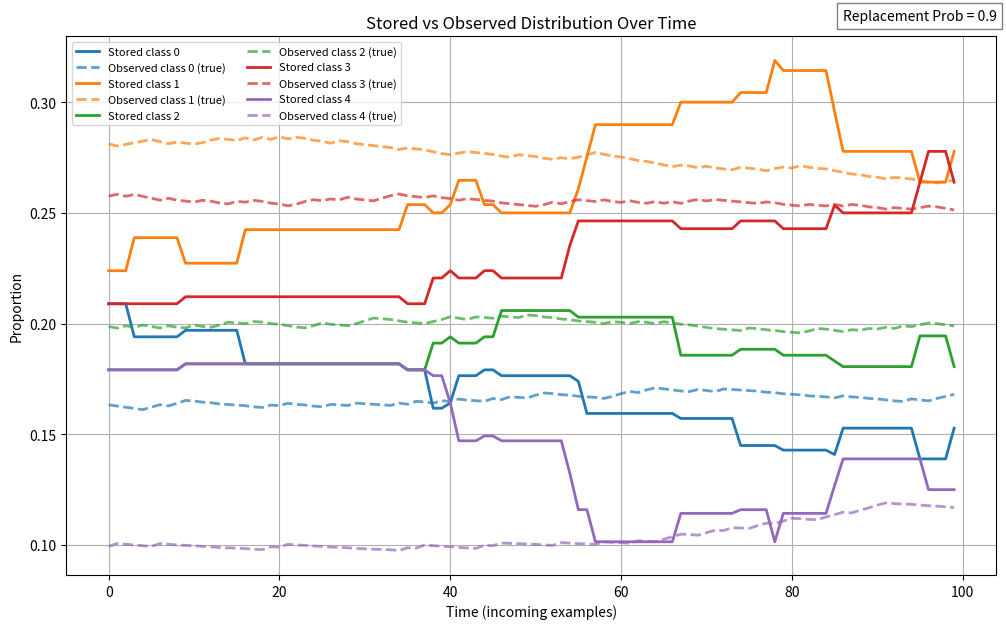

Generate this figure with matplotlib:
import numpy as np
import matplotlib.pyplot as plt
import random

def store_audio_decision(
    obs_counts: np.ndarray,
    stored_counts: np.ndarray,
    incoming_labels: list[int],
    stored_examples: list,
    replace_prob: float
):
    """
    Determine whether to store a new multi-label example and, if storing,
    which stored example should be evicted.

    This method handles multi-label data where each sample may contain
    multiple class labels. Class distributions are computed over label
    occurrences.

    Parameters:
        obs_counts : np.ndarray
            Array of shape [K]. Each entry obs_counts[k] is the number of times
            class k has been observed in the incoming data stream. These counts
            represent label occurrences.

        stored_counts : np.ndarray
            Array of shape [K]. stored_counts[k] is the number of times class k
            appears in the current reservoir.

        incoming_labels : list[int]
            The labels for the incoming example.

        stored_examples: list
            A list representing the stored reservoir. Each element should be a
            dict or object containing at least:
                sample["labels"] = list of class indices for that example.

            Example:
                samples[i]["labels"] = [0, 2]

    replace_prob : float
        A global scalar controlling how often replacement should occur.
        The final store probability is:
            mean(P_obs[label] for label in incoming_labels) * replace_prob

    Returns:
        should_store : bool
            Whether to store the incoming sample.

        class_to_reduce : int or None
            If storing, this is the class selected for reduction (chosen from
            overrepresented classes based on proportional differential).
            None if no class is selected (e.g., fallback eviction).

        sample_to_evict : int or None
            Index into `samples` of the example chosen for eviction.
            None if should_store is False or if reservoir is empty.
    """
    # Safety check
    if obs_counts.sum() == 0:
        raise ValueError("Observed counts sum to zero; cannot compute distribution.")

    # If reservoir empty, store immediately
    if stored_counts.sum() == 0:
        return True, None, None

    # Compute probability distributions
    P_obs = obs_counts / obs_counts.sum()
    P_stored = stored_counts / stored_counts.sum()

    # Compute probability of storing the incoming example
    incoming_label_probs = np.array([P_obs[c] for c in incoming_labels])
    P_store = incoming_label_probs.mean() * replace_prob

    should_store = np.random.rand() < P_store
    if not should_store:
        return False, None, None

    # Class differential for eviction
    differential = P_stored - P_obs
    positive_mask = differential > 0

    stored_total_examples = len(stored_examples)

    # If no overrepresented classes, then evict random example
    if not positive_mask.any():
        sample_to_evict = np.random.choice(stored_total_examples)
        return True, None, sample_to_evict

    # Weighted random choice among overrepresented classes
    eviction_probs = differential.copy()
    eviction_probs[~positive_mask] = 0
    eviction_probs /= eviction_probs.sum()

    class_to_reduce = np.random.choice(len(eviction_probs), p=eviction_probs)

    # Select a sample containing that class
    candidate_idxs = [
        i for i, s in enumerate(stored_examples)
        if class_to_reduce in s["labels"]
    ]

    if len(candidate_idxs) == 0:
        sample_to_evict = np.random.choice(stored_total_examples)
    else:
        sample_to_evict = np.random.choice(candidate_idxs)

    return True, class_to_reduce, sample_to_evict


def simulate():
    np.random.seed(0)
    random.seed(0)

    K = 5
    REPLACE_PROB = 0.9
    RESERVOIR_SIZE = 50
    STEPS = 100

    # Initial observed distribution
    obs_counts = np.random.randint(50, 200, size=K)

    # Initial stored reservoir
    stored_examples = []
    stored_counts = np.zeros(K, dtype=int)

    for _ in range(RESERVOIR_SIZE):
        num_labels = np.random.randint(1, 3)
        labels = list(np.random.choice(K, size=num_labels, replace=False))
        stored_examples.append({"labels": labels})
        for c in labels:
            stored_counts[c] += 1

    # Tracking
    stored_history = []
    obs_history = []
    total_evictions = 0

    # Simulate incoming data
    for step in range(STEPS):

        # Generate an incoming sample
        num_labels = np.random.randint(1, 3)
        incoming_labels = list(np.random.choice(K, size=num_labels, replace=False))

        # UPDATE OBSERVED COUNTS (important!)
        for c in incoming_labels:
            obs_counts[c] += 1

        # Decide whether to store / which to evict
        should_store, class_to_reduce, sample_to_evict = store_audio_decision(
            obs_counts,
            stored_counts,
            incoming_labels,
            stored_examples,
            REPLACE_PROB
        )

        if should_store:

            # Evict if needed
            if sample_to_evict is not None:
                old_labels = stored_examples[sample_to_evict]["labels"]
                for c in old_labels:
                    stored_counts[c] -= 1
                stored_examples[sample_to_evict] = {"labels": incoming_labels}
                total_evictions += 1
            else:
                stored_examples.append({"labels": incoming_labels})

            # Add new counts
            for c in incoming_labels:
                stored_counts[c] += 1

        # Track proportions
        stored_history.append(stored_counts / stored_counts.sum())
        obs_history.append(obs_counts / obs_counts.sum())

    stored_history = np.array(stored_history)
    obs_history = np.array(obs_history)

    # Plot the results
    plt.figure(figsize=(12, 7))

    # Use a fixed color map (tab10 is good for up to ~10 classes)
    colors = plt.cm.tab10(np.arange(K))

    for k in range(K):
        plt.plot(
            stored_history[:, k],
            label=f"Stored class {k}",
            color=colors[k],
            linestyle='-',
            linewidth=2
        )

        plt.plot(
            obs_history[:, k],
            label=f"Observed class {k} (true)",
            color=colors[k],
            linestyle='--',
            alpha=0.7,
            linewidth=2
        )

    
    print(f"Total evictions during simulation: {total_evictions}")

    plt.title("Stored vs Observed Distribution Over Time")
    plt.xlabel("Time (incoming examples)")
    plt.ylabel("Proportion")
    plt.legend(ncol=2, fontsize=8)

    # Add a label inside the plot
    plt.text(
        x=1.0,
        y=1.05,
        s=f"Replacement Prob = {REPLACE_PROB}", 
        transform=plt.gca().transAxes, 
        fontsize=10, 
        verticalalignment='top', 
        horizontalalignment='right',
        bbox=dict(facecolor='white', alpha=0.5)
    )

    plt.grid(True)
    plt.show()



# Run the simulation
if __name__ == "__main__":
    simulate()
